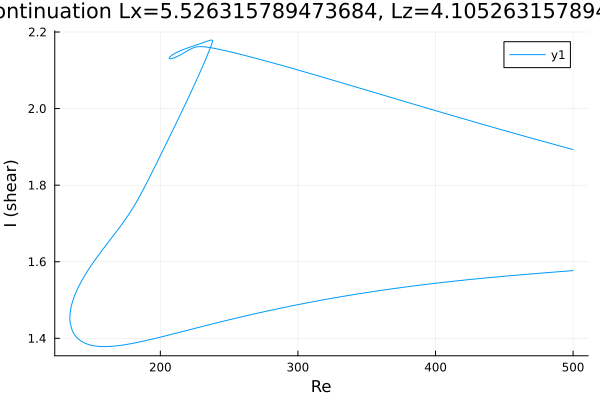

The data file committed next to this chart (first rows):
Re, shear
500.0, 1.893
499.2, 1.894
497.8, 1.895
496.4, 1.897
495, 1.898
493.5, 1.899
492.1, 1.901
490.7, 1.902
489.3, 1.903
487.9, 1.905
486.5, 1.906
485.1, 1.908
483.6, 1.909
482.2, 1.91
480.8, 1.912
479.4, 1.913
478, 1.915
476.6, 1.916
475.2, 1.917
473.7, 1.919
472.3, 1.92
470.9, 1.922
469.5, 1.923
468.1, 1.924
466.7, 1.926
465.3, 1.927
463.8, 1.929
462.4, 1.93
461, 1.932
459.6, 1.933
458.2, 1.934
456.8, 1.936
455.4, 1.937
453.9, 1.939
452.5, 1.94
451.1, 1.942
449.7, 1.943
448.3, 1.945
446.9, 1.946
445.5, 1.947
444, 1.949
442.6, 1.95
441.2, 1.952
439.8, 1.953
438.4, 1.955
437, 1.956
435.6, 1.958
434.1, 1.959
432.7, 1.96
431.3, 1.962
429.9, 1.963
428.5, 1.965
427.1, 1.966
425.7, 1.968
424.2, 1.969
422.8, 1.971
421.4, 1.972
420, 1.974
418.6, 1.975
417.2, 1.977
... 676 more rows
